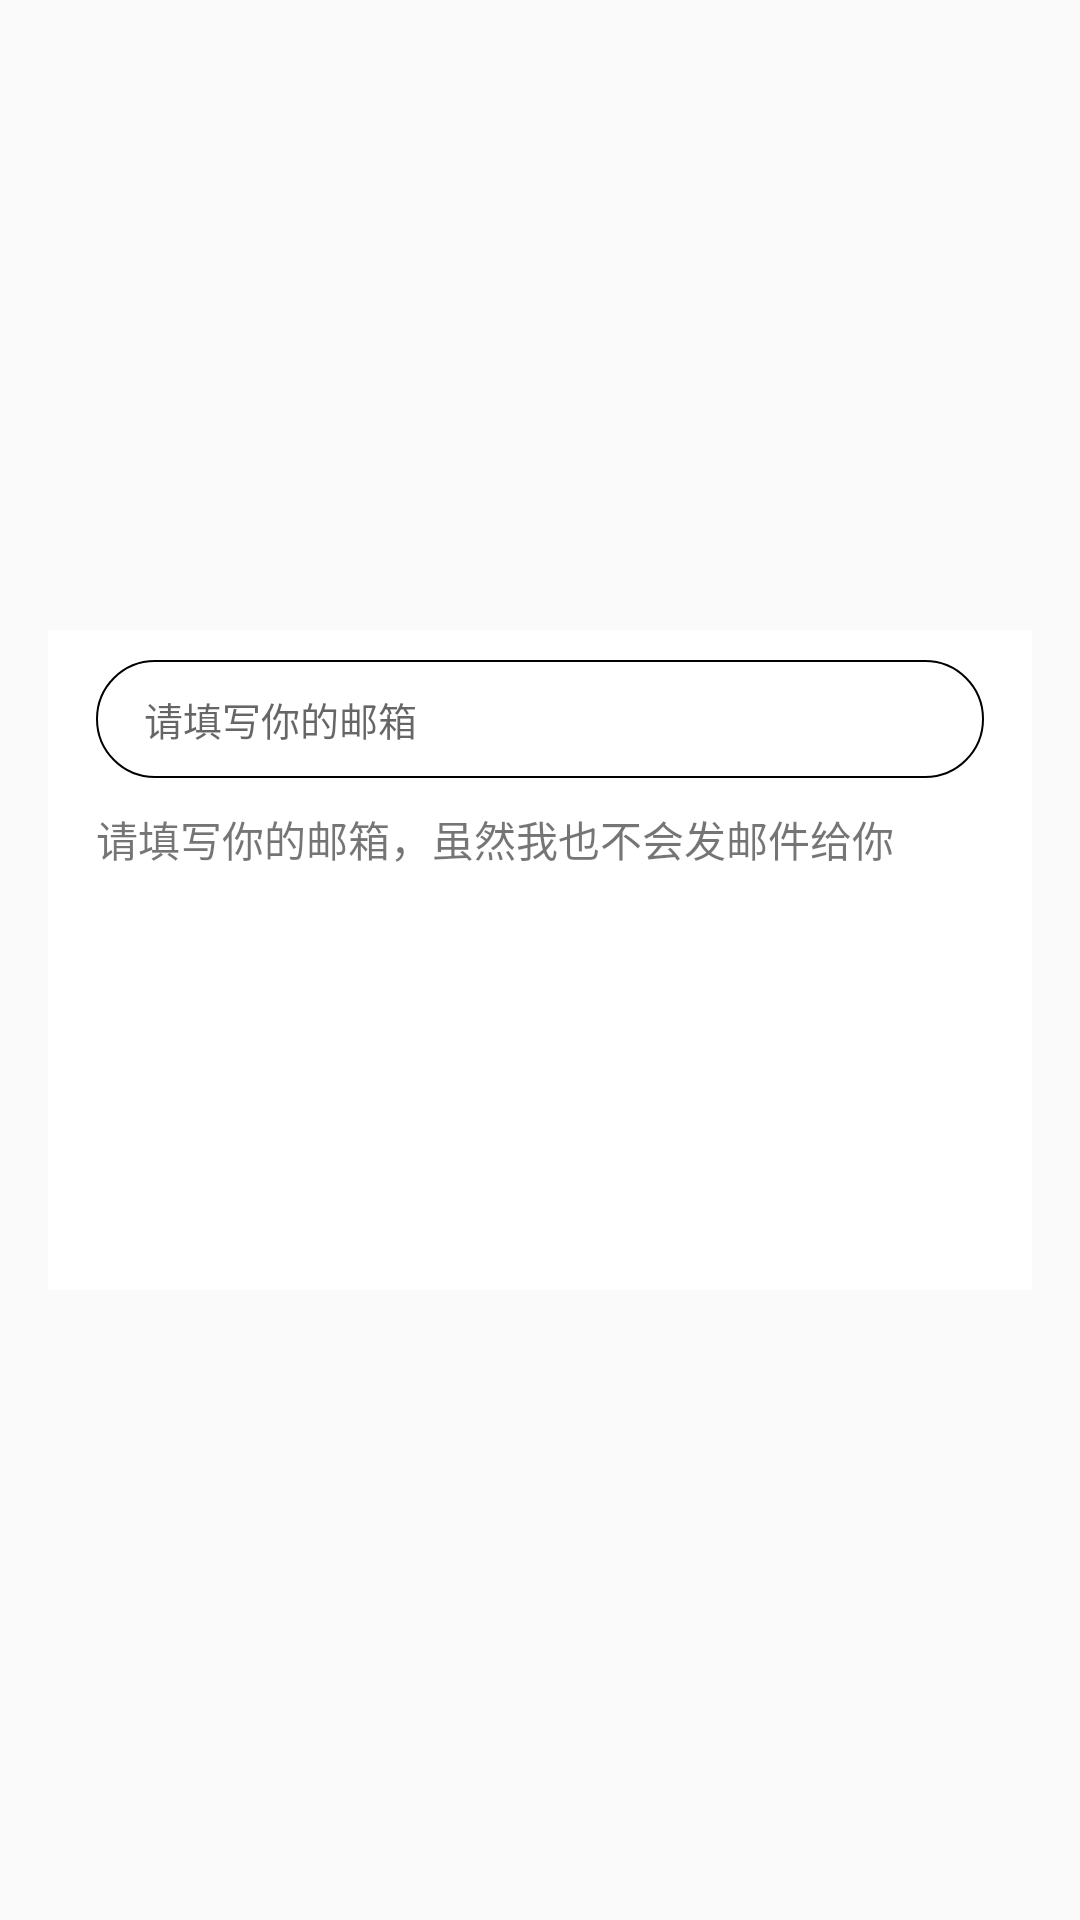

This screen was rendered from an Android layout file. Write that file and the resources it references.
<!-- AndroidManifest.xml: application theme MaterialTheme -->
<!-- res/layout/fragment_forget_password.xml -->
<?xml version="1.0" encoding="utf-8"?>
<LinearLayout xmlns:android="http://schemas.android.com/apk/res/android"
    android:layout_width="match_parent"
    android:layout_height="match_parent"
    android:background="@color/transparent"
    android:gravity="center"
    android:orientation="vertical"
    android:padding="16dp">

    <LinearLayout
        android:layout_width="match_parent"
        android:layout_height="wrap_content"
        android:background="@color/colorWhite"
        android:orientation="vertical">


        <EditText
            android:id="@+id/et_email"
            style="@style/loginEditStyle"
            android:hint="@string/email_placeholder" />


        <TextView
            android:layout_width="match_parent"
            android:layout_height="wrap_content"
            android:layout_marginLeft="16dp"
            android:layout_marginRight="16dp"
            android:layout_marginTop="10dp"
            android:text="@string/tip_forget_password" />

        <Button
            android:layout_width="match_parent"
            android:layout_height="40dp"
            android:layout_marginLeft="16dp"
            android:layout_marginRight="16dp"
            android:layout_marginTop="30dp"
            android:background="@drawable/bg_button_login"
            android:text="@string/login"
            android:textColor="@color/colorWhite" />

        <Button
            android:id="@+id/btn_back"
            android:layout_width="match_parent"
            android:layout_height="40dp"
            android:layout_marginBottom="10dp"
            android:layout_marginLeft="16dp"
            android:layout_marginRight="16dp"
            android:layout_marginTop="20dp"
            android:background="@drawable/bg_button_login"
            android:text="@string/back"
            android:textColor="@color/colorWhite" />
    </LinearLayout>
</LinearLayout>
<!-- resources referenced by this layout -->
<resources>
  <color name="colorWhite">#ffffff</color>
  <color name="transparent">#00000000</color>
  <string name="back">返回</string>
  <string name="email_placeholder">请填写你的邮箱</string>
  <string name="login">登录</string>
  <string name="tip_forget_password">请填写你的邮箱，虽然我也不会发邮件给你</string>
  <style name="loginEditStyle">
          <item name="android:layout_width">match_parent</item>
          <item name="android:layout_height">wrap_content</item>
          <item name="android:layout_marginLeft">16dp</item>
          <item name="android:layout_marginRight">16dp</item>
          <item name="android:layout_marginTop">10dp</item>
          <item name="android:textSize">13sp</item>
          <item name="android:background">@drawable/bg_button_register</item>
          <item name="android:paddingTop">10dp</item>
          <item name="android:paddingBottom">10dp</item>
          <item name="android:paddingLeft">16dp</item>
          <item name="android:paddingRight">16dp</item>
      </style>
  <style name="MaterialTheme" parent="MaterialTheme.Base">
  
  
      </style>
  <!-- drawable bg_button_register (drawable) -->
  <?xml version="1.0" encoding="utf-8"?>
  <shape xmlns:android="http://schemas.android.com/apk/res/android"
      android:shape="rectangle">
      <solid android:color="@color/transparent" />
      <stroke
          android:width="2px"
          android:color="@color/colorPrimary" />
      <corners android:radius="20dp" />
      <solid android:color="@color/colorWhite" />
  
  </shape>
  <style name="MaterialTheme.Base" parent="Theme.AppCompat.Light.DarkActionBar">
          <item name="windowNoTitle">true</item>
          <item name="windowActionBar">false</item>
          <item name="colorPrimary">@color/colorPrimary</item>
          <item name="colorPrimaryDark">@color/colorPrimaryDark</item>
          <item name="colorAccent">@color/colorAccent</item>
      </style>
  <color name="colorPrimary">#000000</color>
  <color name="colorPrimaryDark">#000000</color>
  <color name="colorAccent">#FF4081</color>
</resources>
